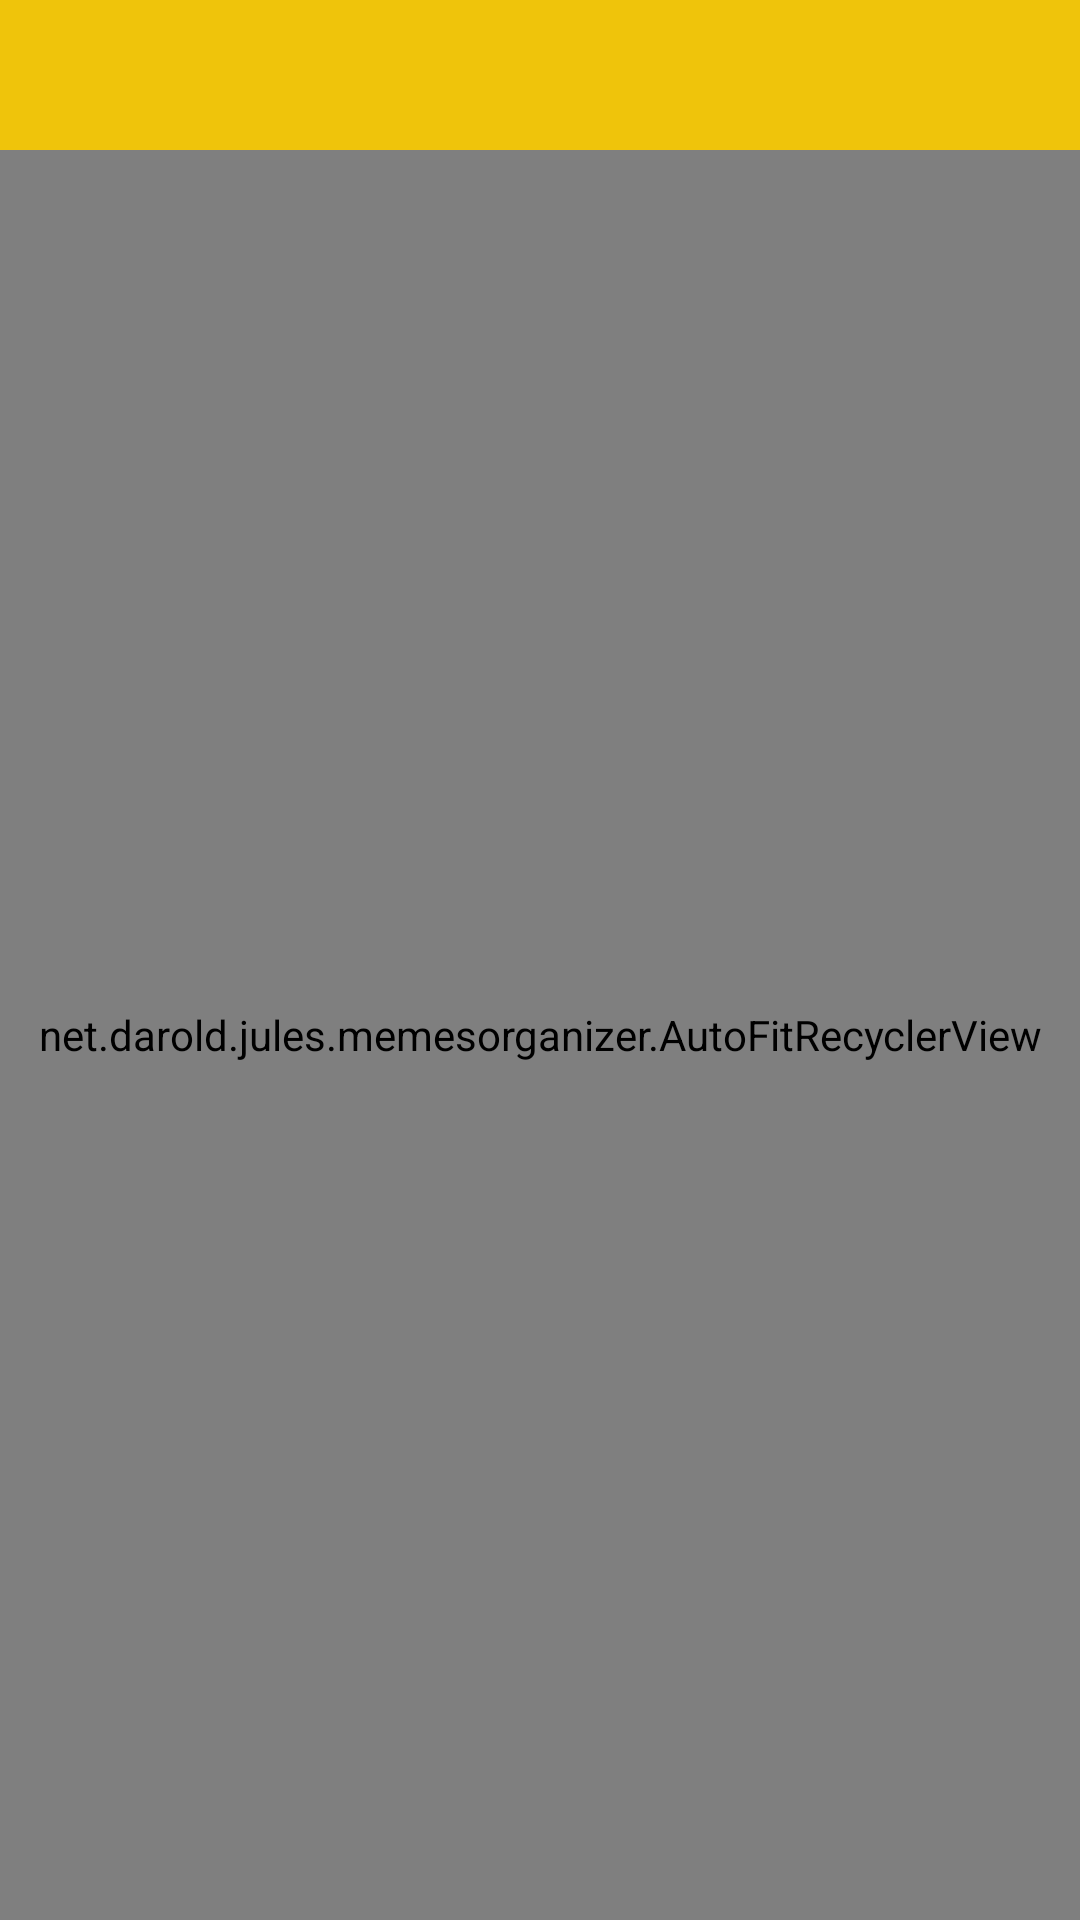

Reconstruct the res/layout file that produces this screen, plus the resources it refers to.
<!-- AndroidManifest.xml: application theme AppTheme -->
<!-- res/layout/activity_image_display.xml -->
<?xml version="1.0" encoding="utf-8"?>
<FrameLayout xmlns:android="http://schemas.android.com/apk/res/android"
    xmlns:app="http://schemas.android.com/apk/res-auto"
    xmlns:tools="http://schemas.android.com/tools"
    android:layout_width="match_parent"
    android:layout_height="match_parent"
    tools:context=".ImageDisplay"
    android:id="@+id/displayContainer">

    <RelativeLayout
        android:layout_width="match_parent"
        android:layout_height="match_parent">

        <androidx.appcompat.widget.Toolbar
            android:layout_width="match_parent"
            android:layout_height="50dp"
            android:layout_gravity="top"
            android:foregroundGravity="top"
            app:titleTextColor="@color/white"
            android:background="@color/colorPrimary"
            android:id="@+id/imageDisplayToolbar">








        </androidx.appcompat.widget.Toolbar>





















        <net.darold.jules.memesorganizer.AutoFitRecyclerView
            android:layout_below="@id/imageDisplayToolbar"
            android:id="@+id/recycler"
            android:layout_width="match_parent"
            android:layout_height="match_parent"
            android:background="@color/white"
            android:columnWidth="@dimen/picture_column_width">


            

        </net.darold.jules.memesorganizer.AutoFitRecyclerView>


    </RelativeLayout>



    <androidx.fragment.app.FragmentContainerView
        android:id="@+id/fragment_container_image_display"
        android:layout_width="match_parent"
        android:layout_height="match_parent" />

    <ProgressBar
        android:id="@+id/loader"
        android:layout_width="wrap_content"
        android:layout_height="wrap_content"
        android:layout_gravity="center"
        tools:visibility="gone" />




</FrameLayout>
<!-- resources referenced by this layout -->
<resources>
  <color name="colorAccent">#d80c0c</color>
  <color name="colorPrimary">#EFC40B</color>
  <color name="skyblue">#4BB4E9</color>
  <color name="white">#FFFFFF</color>
  <!-- drawable ic_search (drawable) -->
  <vector android:height="24dp" android:tint="@color/colorContrast"
      android:viewportHeight="24" android:viewportWidth="24"
      android:width="24dp" xmlns:android="http://schemas.android.com/apk/res/android">
      <path android:fillColor="@android:color/white" android:pathData="M15.5,14h-0.79l-0.28,-0.27C15.41,12.59 16,11.11 16,9.5 16,5.91 13.09,3 9.5,3S3,5.91 3,9.5 5.91,16 9.5,16c1.61,0 3.09,-0.59 4.23,-1.57l0.27,0.28v0.79l5,4.99L20.49,19l-4.99,-5zM9.5,14C7.01,14 5,11.99 5,9.5S7.01,5 9.5,5 14,7.01 14,9.5 11.99,14 9.5,14z"/>
  </vector>
  <string name="folderName">Folder Name</string>
  <string name="search_hint">Search image by keywords</string>
  <style name="AppTheme" parent="Theme.AppCompat.Light.NoActionBar">
          
          <item name="colorPrimary">@color/colorPrimary</item>
          <item name="colorPrimaryDark">@color/colorPrimaryDark</item>
          <item name="colorAccent">@color/colorAccent</item>
      </style>
  <color name="colorContrast">#32322C</color>
  <color name="colorPrimaryDark">#AA8900</color>
</resources>
